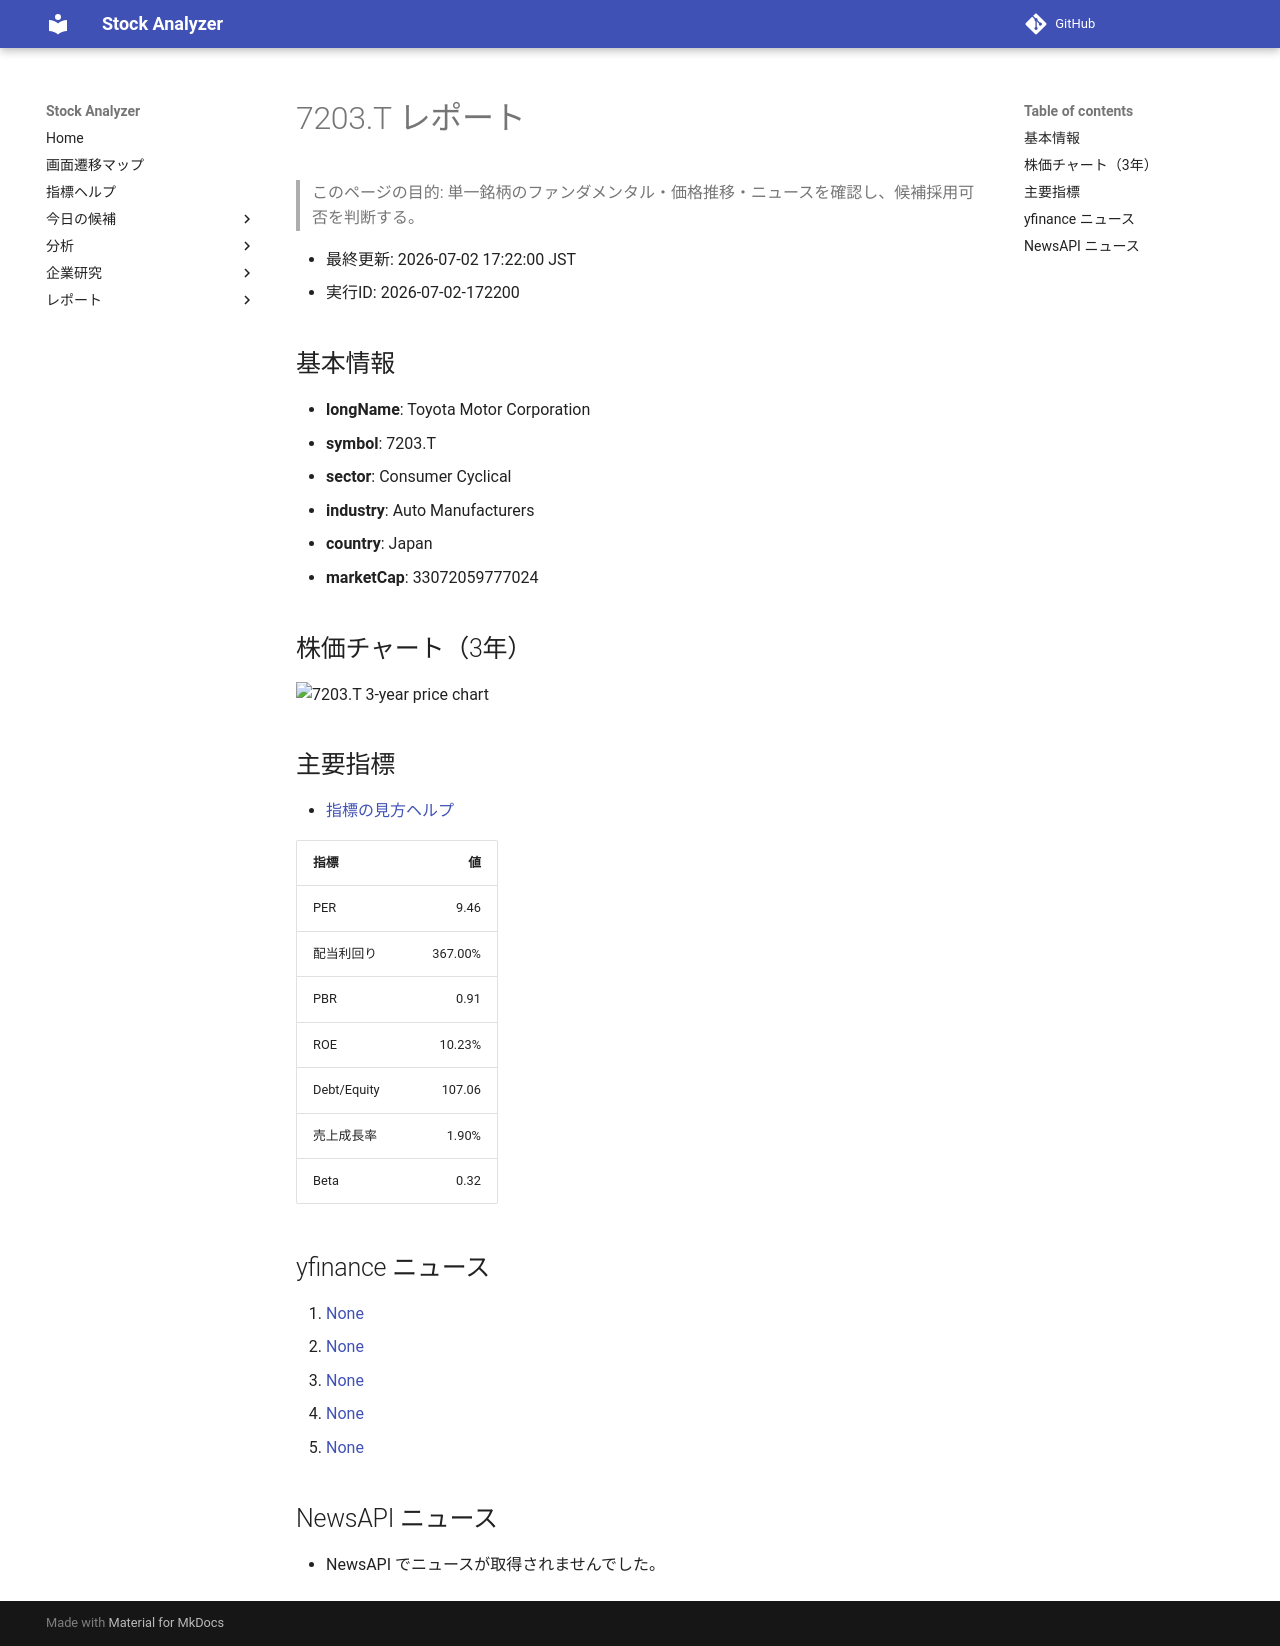

repository: Yumi-note/Making-APP · page: reports/2026-07-02/172200/7203_T/index.html · generator: mkdocs

# 7203.T レポート

> このページの目的: 単一銘柄のファンダメンタル・価格推移・ニュースを確認し、候補採用可否を判断する。

- 最終更新: 2026-07-02 17:22:00 JST
- 実行ID: 2026-07-02-172200

## 基本情報

- **longName**: Toyota Motor Corporation
- **symbol**: 7203.T
- **sector**: Consumer Cyclical
- **industry**: Auto Manufacturers
- **country**: Japan
- **marketCap**: 33072059777024

## 株価チャート（3年）

![7203.T 3-year price chart](7203_T_3y.png)

## 主要指標

- [指標の見方ヘルプ](../../../../indicators.md)

| 指標 | 値 |
|---|---:|
| PER | 9.46 |
| 配当利回り | 367.00% |
| PBR | 0.91 |
| ROE | 10.23% |
| Debt/Equity | 107.06 |
| 売上成長率 | 1.90% |
| Beta | 0.32 |

## yfinance ニュース

1. [None](None)
2. [None](None)
3. [None](None)
4. [None](None)
5. [None](None)

## NewsAPI ニュース

- NewsAPI でニュースが取得されませんでした。
